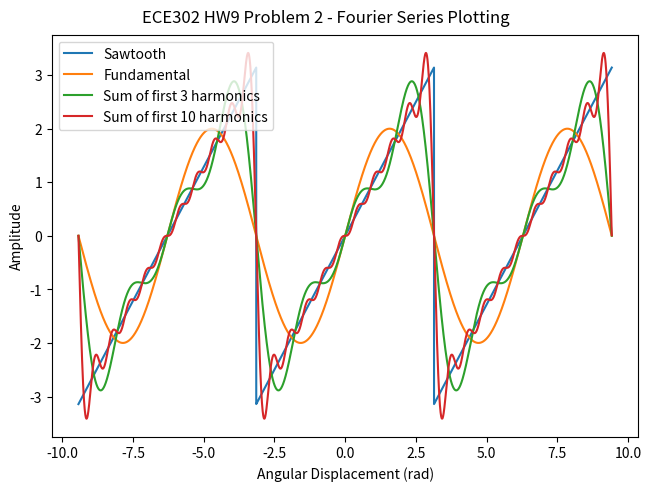
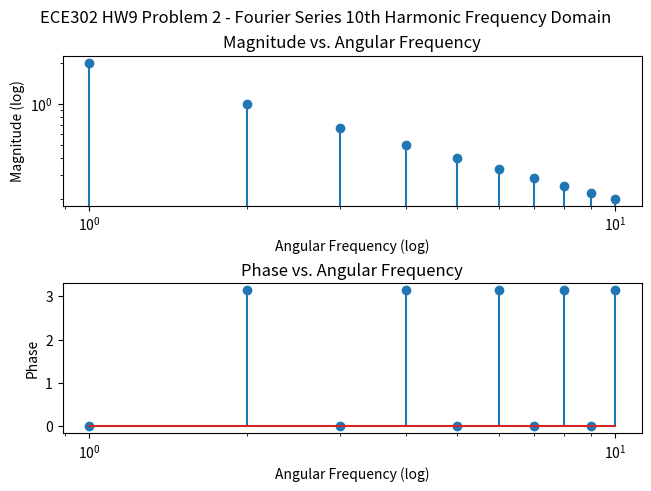

Write the Python code that produced these figures, in order.
#!/usr/bin/env python3
# -*- coding: utf-8 -*-
"""
Created on Wed Nov  5 19:47:47 2025

[redacted]
"""

import numpy as np
import matplotlib.pyplot as plt

INFINITY = 1000
STEP = 0.001

x = np.arange(-3 * np.pi, 3 * np.pi, STEP)

y = ((x + np.pi) % (2 * np.pi)) - np.pi
    
y2 = 2 * (-1) ** (1 + 1) * (1 / 1) * np.sin(1 * x)

y3 = 0
for n in range(1, 4):
    y3 += 2 * (-1) ** (n + 1) * (1 / n) * np.sin(n * x)
    
y4 = 0
for n in range(1, 11):
    y4 += 2 * (-1) ** (n + 1) * (1 / n) * np.sin(n * x)
    
fig, axes = plt.subplots(1, constrained_layout=True)

fig.suptitle('ECE302 HW9 Problem 2 - Fourier Series Plotting')

axes.plot(x, y, label='Sawtooth')
axes.plot(x, y2, label='Fundamental')
axes.plot(x, y3, label='Sum of first 3 harmonics')
axes.plot(x, y4, label='Sum of first 10 harmonics')
axes.set_xlabel('Angular Displacement (rad)')
axes.set_ylabel('Amplitude')
axes.legend()


x = np.arange(1, 11)
y = np.abs(2 * (-1 ** (x + 1)) * (1 / x))
y2 = []

for n in range(1, 11):
    if n % 2 == 0:
        y2.append(np.pi)
    else:
        y2.append(0)

fig, axes = plt.subplots(2, constrained_layout=True)

fig.suptitle('ECE302 HW9 Problem 2 - Fourier Series 10th Harmonic Frequency Domain')

axes[0].stem(x, y)
axes[0].set_xscale('log')
axes[0].set_yscale('log')
axes[0].set_title('Magnitude vs. Angular Frequency')
axes[0].set_xlabel('Angular Frequency (log)')
axes[0].set_ylabel('Magnitude (log)')

axes[1].stem(x, y2)
axes[1].set_xscale('log')
axes[1].set_title('Phase vs. Angular Frequency')
axes[1].set_xlabel('Angular Frequency (log)')
axes[1].set_ylabel('Phase')